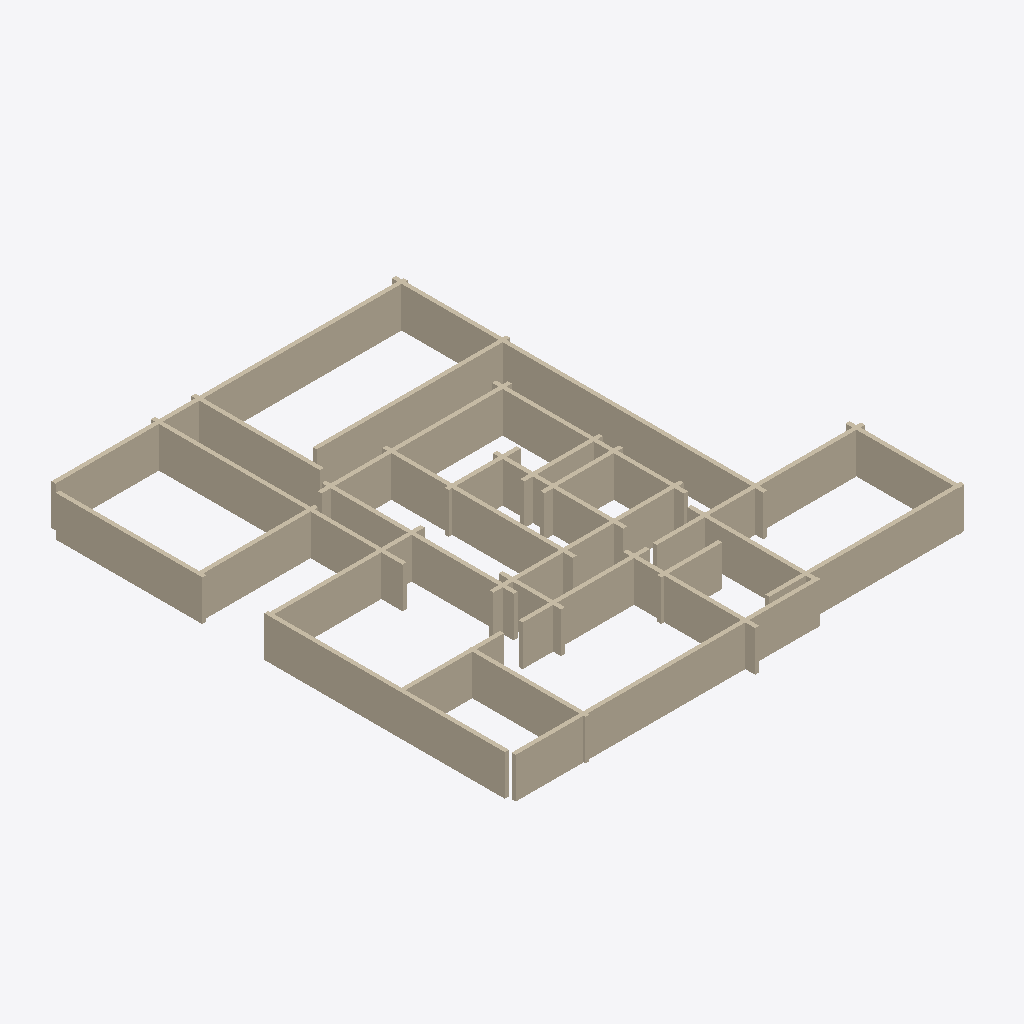
Isometric view of an IFC building model (IFC-SPF (STEP), schema IFC2X3, length unit metre), seen from the south-west, elements coloured by IFC class: 31 walls (beige).
Extent 22.9 m × 24.0 m × 2.0 m (x, y, z). Storeys (1): Storey at 0.00 m. Elements (31): 31 IfcWallStandardCase.

HEADER;
FILE_DESCRIPTION(('ViewDefinition [CoordinationView]'),'2;1');
FILE_NAME('build/out7/bim/floor07.ifc','2020-03-05T11:11:31',('Uuganaa G'),('Seoultech'),'IfcOpenShell','IfcOpenShell','');
FILE_SCHEMA(('IFC2X3'));
ENDSEC;
DATA;
#20=IFCPROJECT('0H58tuNj8HwgKLgwhhyQ6Z',#5,'7th floor',$,$,$,$,(#11),#19);
#26=IFCSITE('0H5I5kNj8HwgKLgwhhyQ6Z',#5,'Site',$,$,#25,$,$,.ELEMENT.,$,$,$,$,$);
#32=IFCBUILDING('0H5IvmNj8HwgKLgwhhyQ6Z',#5,'Building',$,$,#31,$,$,.ELEMENT.,$,$,$);
#38=IFCBUILDINGSTOREY('0H5JQGNj8HwgKLgwhhyQ6Z',#5,'Storey',$,$,#37,$,$,.ELEMENT.,0.0);
#612=IFCWALLSTANDARDCASE('0H60CgNj8HwgKLgwhhyQ6Z',#5,'Wall','An awesome wall',$,#592,#611,$);
#1326=IFCWALLSTANDARDCASE('0H6s4KNj8HwgKLgwhhyQ6Z',#5,'Wall','An awesome wall',$,#1306,#1325,$);
#66=IFCWALLSTANDARDCASE('0H5L_0Nj8HwgKLgwhhyQ6Z',#5,'Wall','An awesome wall',$,#46,#65,$);
#696=IFCWALLSTANDARDCASE('0H66VANj8HwgKLgwhhyQ6Z',#5,'Wall','An awesome wall',$,#676,#695,$);
#192=IFCWALLSTANDARDCASE('0H5VuONj8HwgKLgwhhyQ6Z',#5,'Wall','An awesome wall',$,#172,#191,$);
#1284=IFCWALLSTANDARDCASE('0H6ossNj8HwgKLgwhhyQ6Z',#5,'Wall','An awesome wall',$,#1264,#1283,$);
#948=IFCWALLSTANDARDCASE('0H6PhINj8HwgKLgwhhyQ6Z',#5,'Wall','An awesome wall',$,#928,#947,$);
#780=IFCWALLSTANDARDCASE('0H6CySNj8HwgKLgwhhyQ6Z',#5,'Wall','An awesome wall',$,#760,#779,$);
#108=IFCWALLSTANDARDCASE('0H5POwNj8HwgKLgwhhyQ6Z',#5,'Wall','An awesome wall',$,#88,#107,$);
#234=IFCWALLSTANDARDCASE('0H5ZAYNj8HwgKLgwhhyQ6Z',#5,'Wall','An awesome wall',$,#214,#233,$);
#1242=IFCWALLSTANDARDCASE('0H6lecNj8HwgKLgwhhyQ6Z',#5,'Wall','An awesome wall',$,#1222,#1241,$);
#990=IFCWALLSTANDARDCASE('0H6SqENj8HwgKLgwhhyQ6Z',#5,'Wall','An awesome wall',$,#970,#989,$);
#570=IFCWALLSTANDARDCASE('0H5z3kNj8HwgKLgwhhyQ6Z',#5,'Wall','An awesome wall',$,#550,#569,$);
#318=IFCWALLSTANDARDCASE('0H5ffiNj8HwgKLgwhhyQ6Z',#5,'Wall','An awesome wall',$,#298,#317,$);
#1200=IFCWALLSTANDARDCASE('0H6iW8Nj8HwgKLgwhhyQ6Z',#5,'Wall','An awesome wall',$,#1180,#1199,$);
#906=IFCWALLSTANDARDCASE('0H6MZwNj8HwgKLgwhhyQ6Z',#5,'Wall','An awesome wall',$,#886,#905,$);
#1116=IFCWALLSTANDARDCASE('0H6cG8Nj8HwgKLgwhhyQ6Z',#5,'Wall','An awesome wall',$,#1096,#1115,$);
#444=IFCWALLSTANDARDCASE('0H5pO_Nj8HwgKLgwhhyQ6Z',#5,'Wall','An awesome wall',$,#424,#443,$);
#150=IFCWALLSTANDARDCASE('0H5Sf_Nj8HwgKLgwhhyQ6Z',#5,'Wall','An awesome wall',$,#130,#149,$);
#654=IFCWALLSTANDARDCASE('0H63OuNj8HwgKLgwhhyQ6Z',#5,'Wall','An awesome wall',$,#634,#653,$);
#402=IFCWALLSTANDARDCASE('0H5m56Nj8HwgKLgwhhyQ6Z',#5,'Wall','An awesome wall',$,#382,#401,$);
#528=IFCWALLSTANDARDCASE('0H5vvsNj8HwgKLgwhhyQ6Z',#5,'Wall','An awesome wall',$,#508,#527,$);
#486=IFCWALLSTANDARDCASE('0H5sisNj8HwgKLgwhhyQ6Z',#5,'Wall','An awesome wall',$,#466,#485,$);
#360=IFCWALLSTANDARDCASE('0H5it0Nj8HwgKLgwhhyQ6Z',#5,'Wall','An awesome wall',$,#340,#359,$);
#738=IFCWALLSTANDARDCASE('0H69dKNj8HwgKLgwhhyQ6Z',#5,'Wall','An awesome wall',$,#718,#737,$);
#864=IFCWALLSTANDARDCASE('0H6JSYNj8HwgKLgwhhyQ6Z',#5,'Wall','An awesome wall',$,#844,#863,$);
#1032=IFCWALLSTANDARDCASE('0H6VyENj8HwgKLgwhhyQ6Z',#5,'Wall','An awesome wall',$,#1012,#1031,$);
#822=IFCWALLSTANDARDCASE('0H6GCGNj8HwgKLgwhhyQ6Z',#5,'Wall','An awesome wall',$,#802,#821,$);
#1158=IFCWALLSTANDARDCASE('0H6fOSNj8HwgKLgwhhyQ6Z',#5,'Wall','An awesome wall',$,#1138,#1157,$);
#1074=IFCWALLSTANDARDCASE('0H6Z8mNj8HwgKLgwhhyQ6Z',#5,'Wall','An awesome wall',$,#1054,#1073,$);
#276=IFCWALLSTANDARDCASE('0H5cTKNj8HwgKLgwhhyQ6Z',#5,'Wall','An awesome wall',$,#256,#275,$);
ENDSEC;
